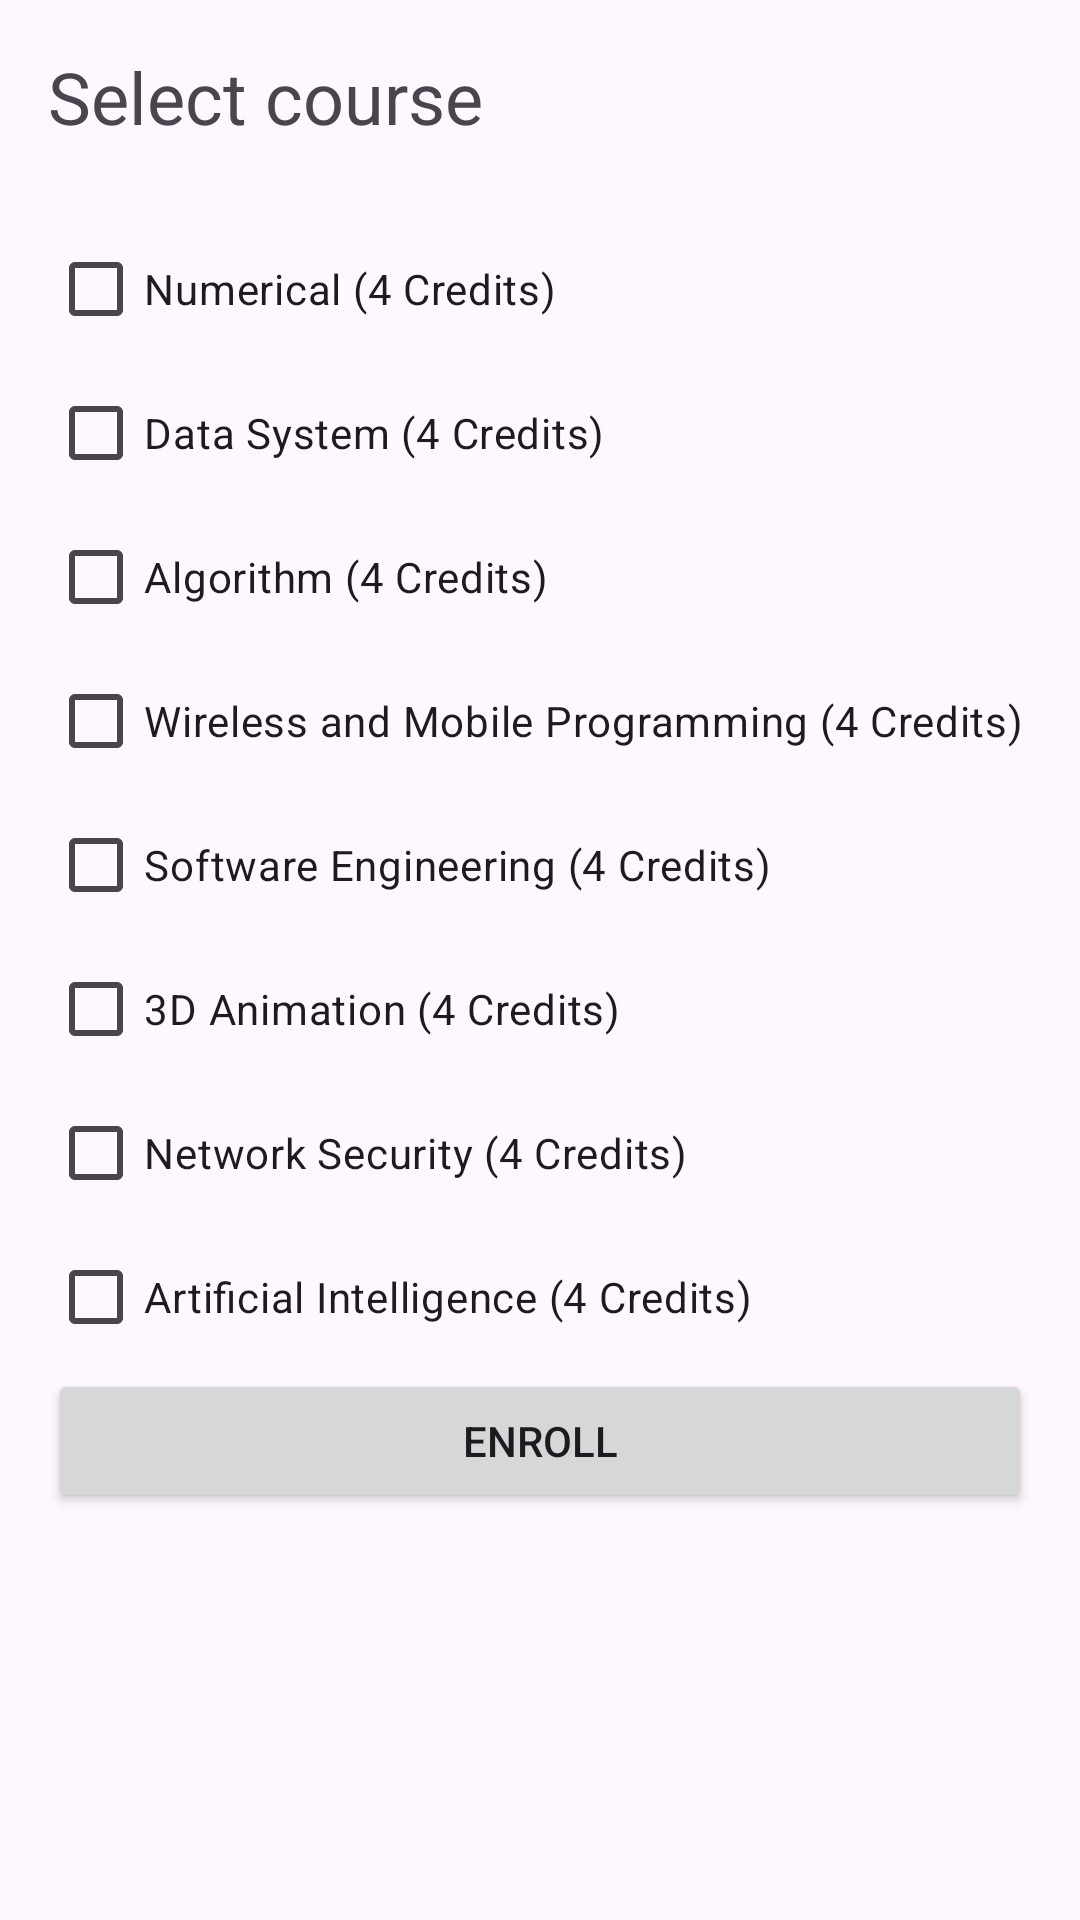

Here is an Android app screen rendered from its layout file. Give the layout XML and the strings, colors and styles it references.
<!-- AndroidManifest.xml: application theme Theme.Finalexam1 -->
<!-- res/layout/activity_select_subject.xml -->
<?xml version="1.0" encoding="utf-8"?>
<LinearLayout xmlns:android="http://schemas.android.com/apk/res/android"
    android:layout_width="match_parent"
    android:layout_height="match_parent"
    android:orientation="vertical"
    android:padding="16dp">

    <TextView
        android:layout_width="wrap_content"
        android:layout_height="wrap_content"
        android:layout_marginBottom="24dp"
        android:text="Select course"
        android:textSize="24sp" />

    <LinearLayout
        android:id="@+id/subjectContainer"
        android:layout_width="match_parent"
        android:layout_height="wrap_content"
        android:orientation="vertical">

        <CheckBox
            android:id="@+id/subject1"
            android:layout_width="wrap_content"
            android:layout_height="wrap_content"
            android:text="Numerical (4 Credits)" />

        <CheckBox
            android:id="@+id/subject2"
            android:layout_width="wrap_content"
            android:layout_height="wrap_content"
            android:text="Data System (4 Credits)" />

        <CheckBox
            android:id="@+id/subject3"
            android:layout_width="wrap_content"
            android:layout_height="wrap_content"
            android:text="Algorithm (4 Credits)" />

        <CheckBox
            android:id="@+id/subject4"
            android:layout_width="wrap_content"
            android:layout_height="wrap_content"
            android:text="Wireless and Mobile Programming (4 Credits)" />

        <CheckBox
            android:id="@+id/subject5"
            android:layout_width="wrap_content"
            android:layout_height="wrap_content"
            android:text="Software Engineering (4 Credits)" />

        <CheckBox
            android:id="@+id/subject6"
            android:layout_width="wrap_content"
            android:layout_height="wrap_content"
            android:text="3D Animation (4 Credits)" />

        <CheckBox
            android:id="@+id/subject7"
            android:layout_width="wrap_content"
            android:layout_height="wrap_content"
            android:text="Network Security (4 Credits)" />

        <CheckBox
            android:id="@+id/subject8"
            android:layout_width="wrap_content"
            android:layout_height="wrap_content"
            android:text="Artificial Intelligence (4 Credits)" />
    </LinearLayout>

    <Button
        android:id="@+id/enrollButton"
        android:layout_width="match_parent"
        android:layout_height="wrap_content"
        android:text="Enroll" />
</LinearLayout>
<!-- resources referenced by this layout -->
<resources>
  <style name="Theme.Finalexam1" parent="Base.Theme.Finalexam1" />
  <style name="Base.Theme.Finalexam1" parent="Theme.Material3.DayNight.NoActionBar">
          
          
      </style>
</resources>
